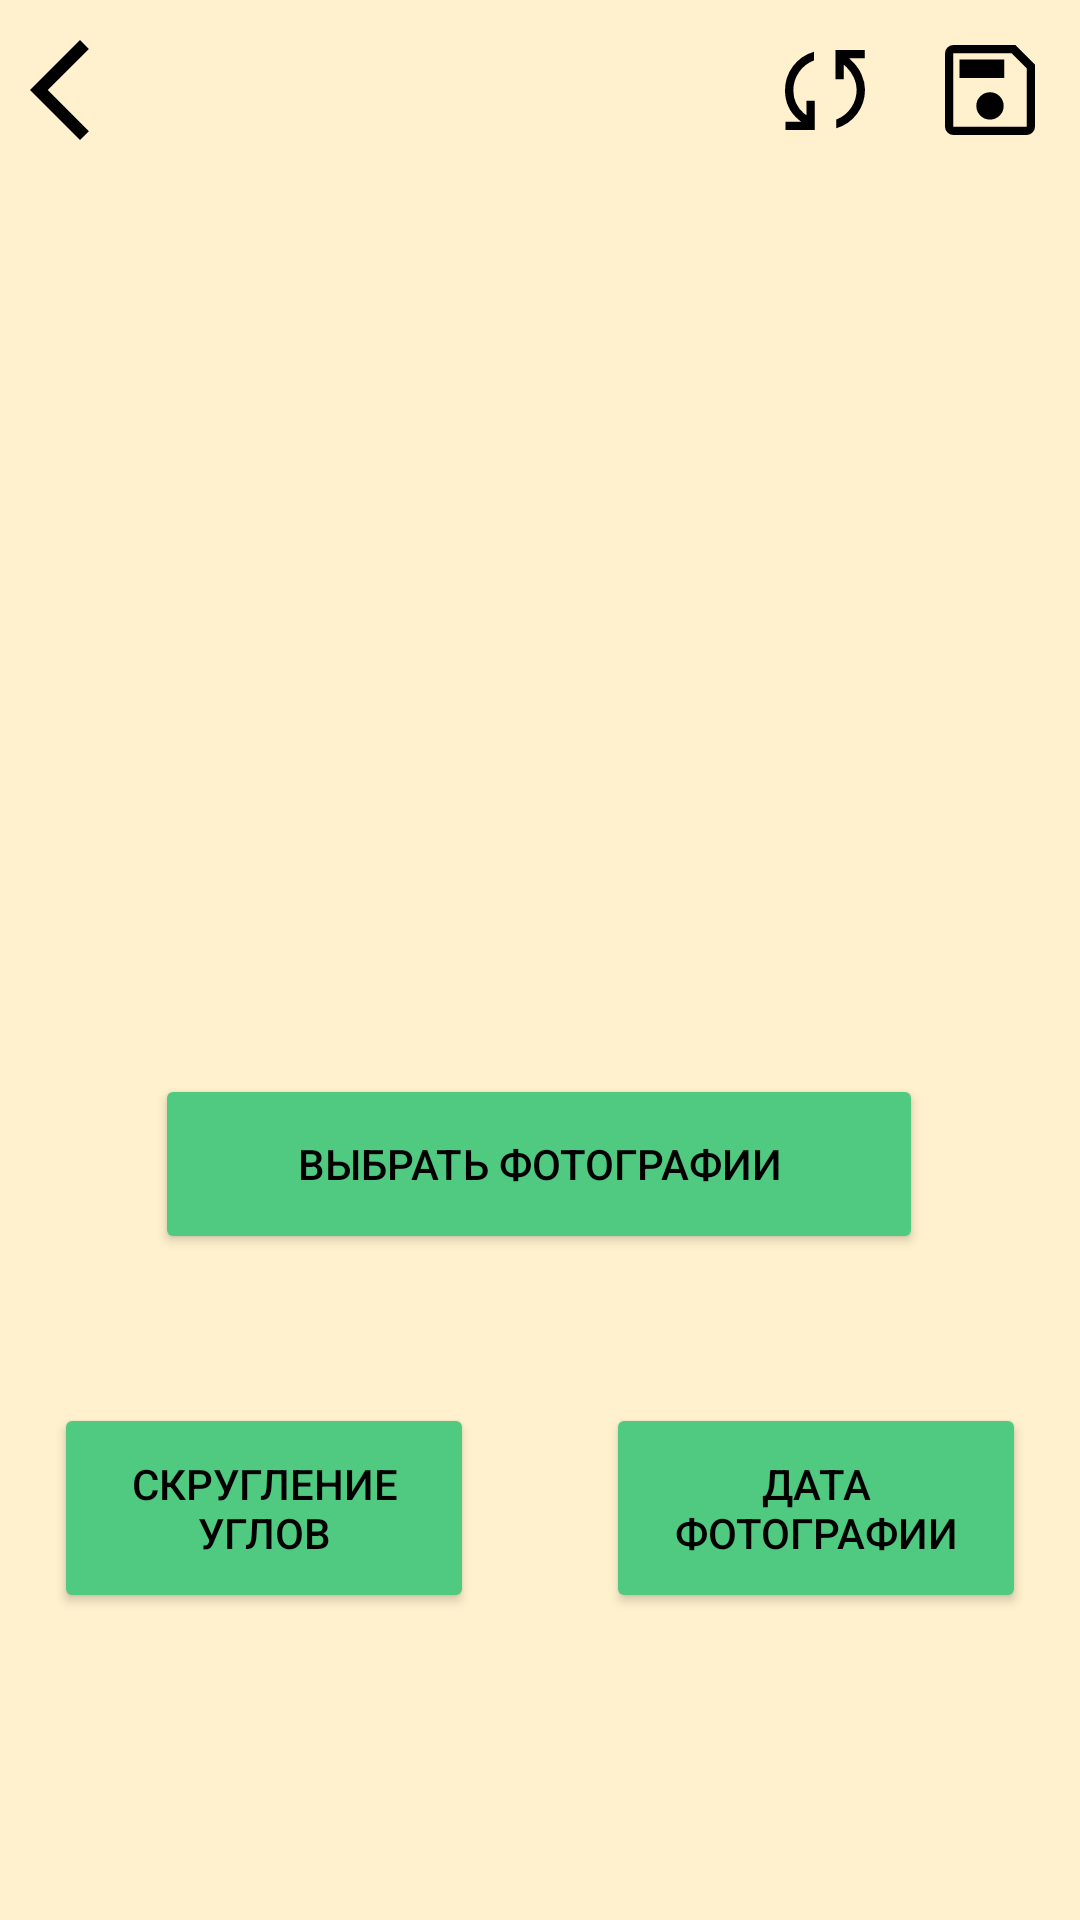

The Android layout XML behind this screen, and the referenced resources:
<!-- AndroidManifest.xml: application theme Theme.CropImage -->
<!-- res/layout/photo_widget_main_fragment.xml -->
<?xml version="1.0" encoding="utf-8"?>
<androidx.constraintlayout.widget.ConstraintLayout xmlns:android="http://schemas.android.com/apk/res/android"
    xmlns:app="http://schemas.android.com/apk/res-auto"
    xmlns:tools="http://schemas.android.com/tools"
    android:id="@+id/photoWidgetMainFragment"
    android:layout_width="match_parent"
    android:layout_height="match_parent"
    android:background="#F7FFF1CC"
    android:orientation="vertical"
    android:padding="10dp"
    tools:context=".ui.main.PhotoWidgetMainFragment">

    <RelativeLayout
        android:id="@+id/relLay"
        android:layout_width="256dp"
        android:layout_height="256dp"
        android:layout_marginTop="52dp"
        android:background="@drawable/round0"
        android:backgroundTint="#00FFFFFF"
        android:clipToOutline="true"
        app:layout_constraintEnd_toEndOf="parent"
        app:layout_constraintHorizontal_bias="0.496"
        app:layout_constraintStart_toStartOf="parent"
        app:layout_constraintTop_toTopOf="parent">

        <TextView
            android:id="@+id/dateText"
            android:layout_width="wrap_content"
            android:layout_height="wrap_content"
            android:layout_alignParentEnd="false"
            android:layout_alignParentBottom="true"
            android:layout_centerHorizontal="true"
            android:layout_marginBottom="8dp"
            android:elevation="1dp"
            android:text="TextView"
            android:textColor="#FFFFFF"
            android:textSize="20sp"
            android:visibility="invisible" />

        <androidx.cardview.widget.CardView
            android:id="@+id/crop_image"
            android:layout_width="256dp"
            android:layout_height="256dp"
            android:layout_centerInParent="true"
            android:layout_marginStart="0dp"
            android:layout_marginTop="0dp"
            android:layout_marginEnd="0dp"
            android:layout_marginBottom="0dp"
            app:cardBackgroundColor="#00FFFFFF"
            app:cardElevation="0dp"
            app:layout_constraintEnd_toEndOf="parent"
            app:layout_constraintStart_toStartOf="parent"
            app:layout_constraintTop_toTopOf="parent">

            <ImageView
                android:id="@+id/crop_iv"
                android:layout_width="256dp"
                android:layout_height="256dp"
                android:layout_gravity="center_horizontal"
                android:background="#00FFFFFF"
                app:srcCompat="@drawable/gallery"
                tools:srcCompat="@drawable/gallery" />

        </androidx.cardview.widget.CardView>
    </RelativeLayout>

    <ImageView
        android:id="@+id/imageBack"
        android:layout_width="40dp"
        android:layout_height="40dp"
        app:tint="#000000"
        app:layout_constraintStart_toStartOf="parent"
        app:layout_constraintTop_toTopOf="parent"
        app:srcCompat="@drawable/arrow_back_ios_fill0_wght400_grad0_opsz24"
         />

    <ImageView
        android:id="@+id/imageSave"
        android:layout_width="40dp"
        android:layout_height="40dp"
        app:tint="#000000"
        app:layout_constraintEnd_toEndOf="parent"
        app:layout_constraintTop_toTopOf="parent"
        app:srcCompat="@drawable/save_40dp_fill0_wght400_grad0_opsz40"
         />

    <FrameLayout
        android:layout_width="324dp"
        android:layout_height="81dp"
        app:layout_constraintBottom_toBottomOf="parent"
        app:layout_constraintEnd_toEndOf="parent"
        app:layout_constraintHorizontal_bias="0.492"
        app:layout_constraintStart_toStartOf="parent"
        app:layout_constraintTop_toBottomOf="@+id/btn_select_image"
        app:layout_constraintVertical_bias="0.378">

        <Button
            android:id="@+id/rounding_corners_button"
            android:layout_width="140dp"
            android:layout_height="70dp"
            android:layout_gravity="left"
            android:backgroundTint="#4FCA80"
            android:text="@string/rounding_corners_t"
            android:textColor="#000000"
            android:textColorLink="#47C773"
            android:textSize="14sp"
            app:cornerRadius="20dp" />

        <Button
            android:id="@+id/photo_date_button"
            android:layout_width="140dp"
            android:layout_height="70dp"
            android:layout_gravity="right"
            android:backgroundTint="#4FCA80"
            android:foregroundGravity="top|right"
            android:text="@string/date_photo_btn_t"
            android:textColor="#000000"
            android:textSize="14sp"
            app:cornerRadius="20dp" />

    </FrameLayout>

    <Button
        android:id="@+id/btn_select_image"
        android:layout_width="256dp"
        android:layout_height="60dp"
        android:layout_marginTop="40dp"
        android:backgroundTint="#4FCA80"
        android:text="@string/choose_photo_btn"
        android:textColor="#000000"
        app:cornerRadius="20dp"
        app:layout_constraintEnd_toEndOf="parent"
        app:layout_constraintHorizontal_bias="0.496"
        app:layout_constraintStart_toStartOf="parent"
        app:layout_constraintTop_toBottomOf="@+id/relLay" />

    <ImageView
        android:id="@+id/imageSync"
        android:layout_width="wrap_content"
        android:layout_height="wrap_content"
        android:layout_marginEnd="15dp"
        android:src="@drawable/sync_40dp_fill0_wght400_grad0_opsz40"
        app:tint="#000000"
        app:layout_constraintEnd_toStartOf="@+id/imageSave"
        app:layout_constraintTop_toTopOf="parent" />


</androidx.constraintlayout.widget.ConstraintLayout>
<!-- resources referenced by this layout -->
<resources>
  <!-- drawable arrow_back_ios_fill0_wght400_grad0_opsz24 (drawable) -->
  <vector xmlns:android="http://schemas.android.com/apk/res/android"
      android:width="24dp"
      android:height="24dp"
      android:tint="?attr/colorControlNormal"
      android:viewportWidth="960"
      android:viewportHeight="960">
    <path
        android:fillColor="#FF000000"
        android:pathData="M400,880 L0,480l400,-400 71,71 -329,329 329,329 -71,71Z"/>
  </vector>
  <!-- drawable round0 (drawable) -->
  <?xml version="1.0" encoding="utf-8"?>
  <shape xmlns:android="http://schemas.android.com/apk/res/android"
      android:shape="rectangle" >
      <corners android:radius="0dp" />
      <stroke
          android:width="2dp"
          android:color="#FF000000" />
      <solid android:color="#00FFFFFF"/>
  </shape>
  <!-- drawable save_40dp_fill0_wght400_grad0_opsz40 (drawable) -->
  <vector xmlns:android="http://schemas.android.com/apk/res/android"
      android:width="40dp"
      android:height="40dp"
      android:viewportWidth="960"
      android:viewportHeight="960">
    <path
        android:pathData="M840,278v495.33q0,27 -19.83,46.84Q800.33,840 773.33,840L186.67,840q-27,0 -46.84,-19.83Q120,800.33 120,773.33v-586.66q0,-27 19.83,-46.84Q159.67,120 186.67,120L682,120l158,158ZM773.33,307.33L652.67,186.67h-466v586.66h586.66v-466ZM479.84,716.67q45.49,0 77.49,-31.85 32,-31.84 32,-77.33 0,-45.49 -31.84,-77.49 -31.84,-32 -77.33,-32 -45.49,0 -77.49,31.84 -32,31.85 -32,77.34t31.84,77.49q31.84,32 77.33,32ZM235.33,384L594,384v-148.67L235.33,235.33L235.33,384ZM186.67,307.33v466,-586.66 120.66Z"
        android:fillColor="#5f6368"/>
  </vector>
  <!-- drawable sync_40dp_fill0_wght400_grad0_opsz40 (drawable) -->
  <vector xmlns:android="http://schemas.android.com/apk/res/android"
      android:width="40dp"
      android:height="40dp"
      android:viewportWidth="960"
      android:viewportHeight="960">
    <path
        android:pathData="M164.67,800v-66.67L288,733.33l-15.33,-12.66q-60,-49.34 -86.34,-109Q160,552 160,482.67q0,-107.67 63.83,-192.84 63.84,-85.16 167.5,-115.83v69.33q-74,28 -119.33,93.84 -45.33,65.83 -45.33,145.5 0,57 21.33,102.16 21.33,45.17 60,79.84L331.33,682v-115.33L398,566.67L398,800L164.67,800ZM569.33,786.67v-70q74.67,-28 119.34,-93.84 44.66,-65.83 44.66,-145.5 0,-47 -21.33,-94.16 -21.33,-47.17 -58.67,-84.5L630.67,278v115.33L564,393.33L564,160h233.33v66.67h-124l15.34,14q56.33,53.66 83.83,115.5Q800,418 800,477.33 800,585 736.5,670.5 673,756 569.33,786.67Z"
        android:fillColor="#5f6368"/>
  </vector>
  <string name="choose_photo_btn">Выбрать фотографии</string>
  <string name="date_photo_btn_t">Дата фотографии</string>
  <string name="rounding_corners_t">Скругление углов</string>
  <style name="Theme.CropImage" parent="Base.Theme.CropImage" />
  <style name="Base.Theme.CropImage" parent="Theme.Material3.DayNight.NoActionBar">
          
          
      </style>
</resources>
